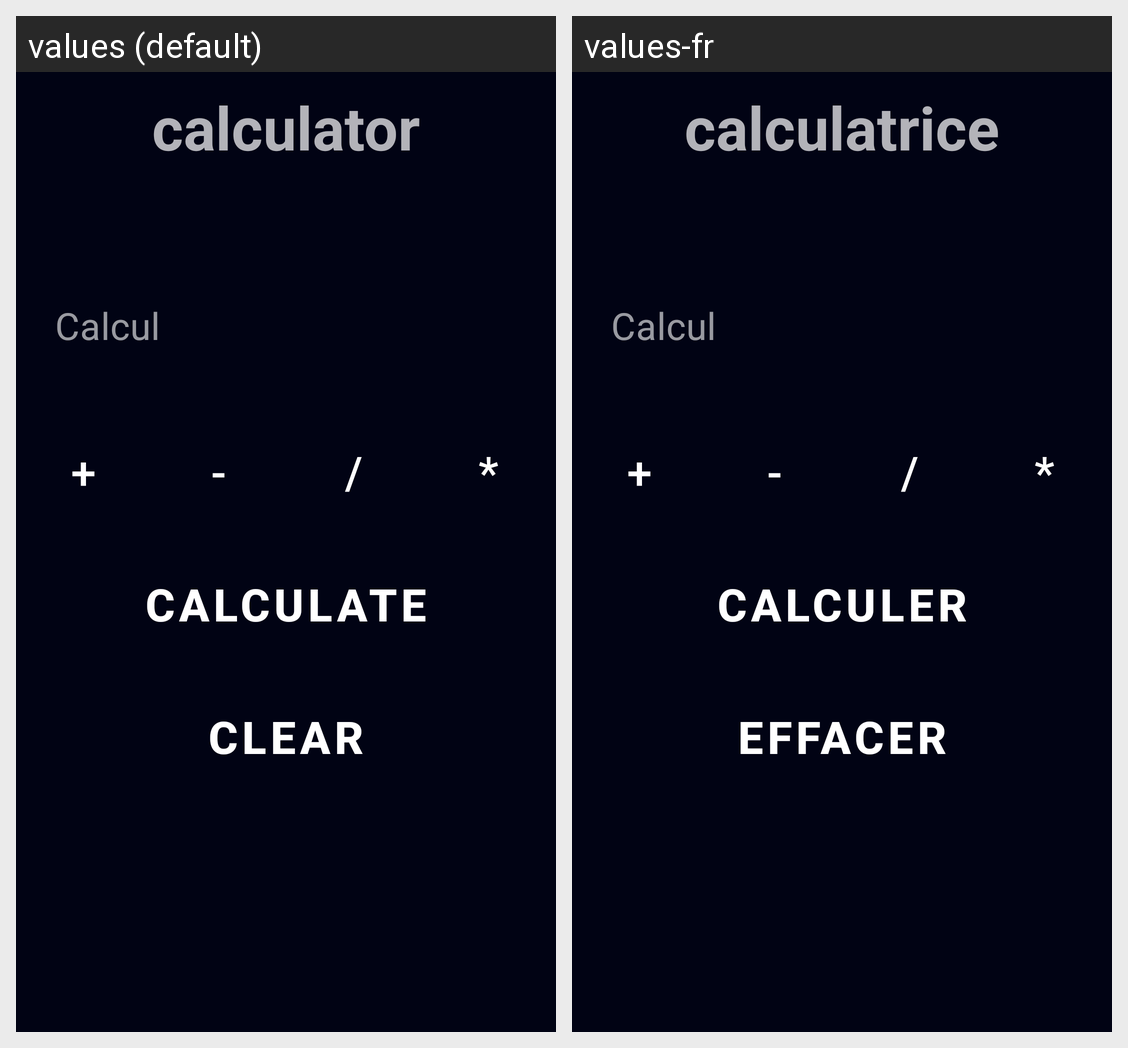

Here is an Android app screen in its default locale and in the app's own translations. Write out the translated-string differences for the strings that appear on this screen.
Android screen res/layout/activity_main.xml rendered under 2 locales, left to right: values (default), values-fr. Device: Nexus 5 (rendered at 1080×1920; each locale shown at half size, 540×960, under a caption strip naming it); theme Theme.CAL.
Strings drawn on this screen, with the default value and each locale's value (text and hints the layout hard-codes, and strings that could not be matched under every locale, appear in the picture but are not listed):

app_name
  values: calculator
  values-fr: calculatrice

main_hint_weight
  values: Calcul
  values-fr: Calcul

main_calculer_textview
  values: Calculate
  values-fr: Calculer

main_effacer_textview
  values: Clear
  values-fr: Effacer
